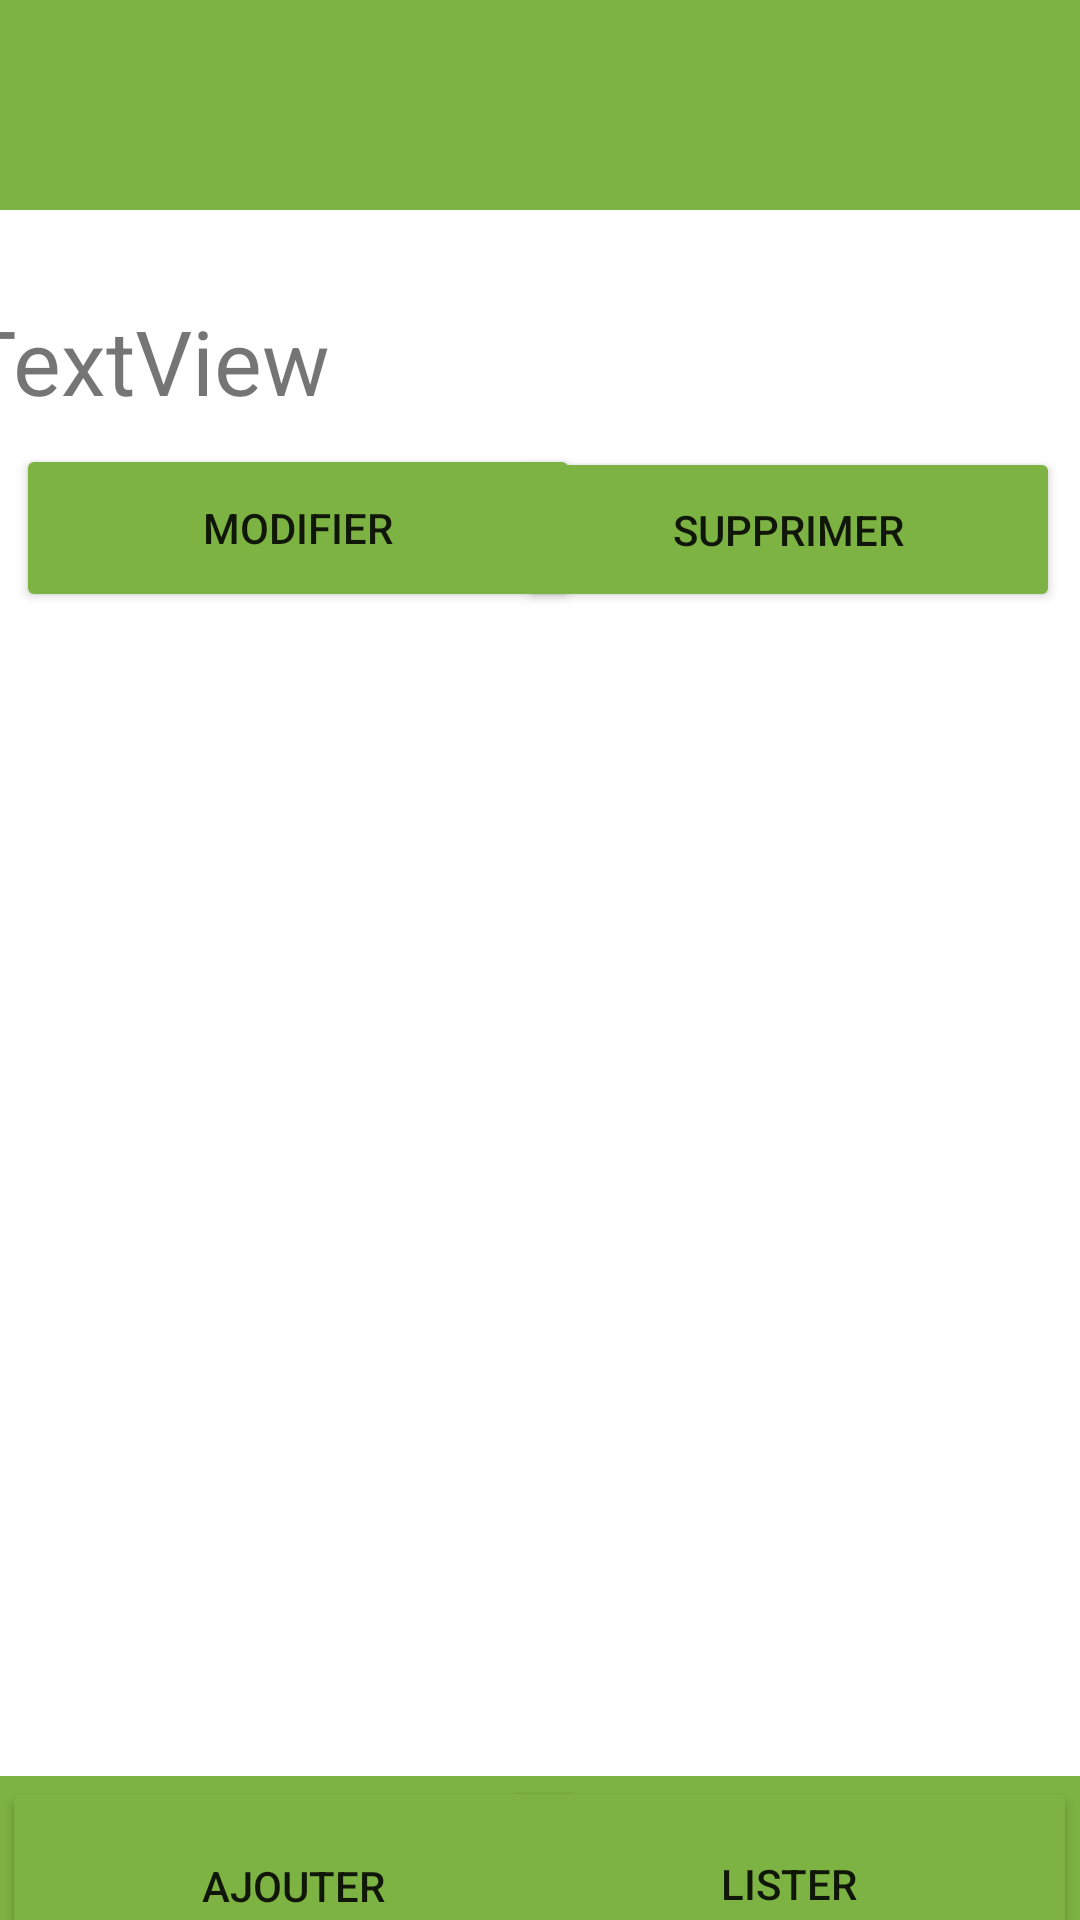

Android layout source for this screen:
<!-- AndroidManifest.xml: application theme Theme.HeureSuppl -->
<!-- res/layout/activity_list__professeur.xml -->
<?xml version="1.0" encoding="utf-8"?>
<LinearLayout xmlns:android="http://schemas.android.com/apk/res/android"
    xmlns:app="http://schemas.android.com/apk/res-auto"
    xmlns:tools="http://schemas.android.com/tools"
    android:layout_width="match_parent"
    android:layout_height="match_parent"
    android:backgroundTint="#00897B"
    android:orientation="vertical">

    <androidx.constraintlayout.widget.ConstraintLayout
        android:layout_width="match_parent"
        android:layout_height="70dp"
        android:background="#7CB342" />


    <androidx.constraintlayout.widget.ConstraintLayout
        android:layout_width="match_parent"
        android:layout_height="14dp">

    </androidx.constraintlayout.widget.ConstraintLayout>

    <androidx.constraintlayout.widget.ConstraintLayout
        android:layout_width="match_parent"
        android:layout_height="508dp">

        <LinearLayout
            android:id="@+id/list_mat_principal"
            android:layout_width="match_parent"
            android:layout_height="match_parent"
            android:orientation="vertical"
            tools:layout_editor_absoluteX="-33dp"
            tools:layout_editor_absoluteY="-36dp">

            <androidx.constraintlayout.widget.ConstraintLayout
                android:layout_width="match_parent"
                android:layout_height="122dp">

                <Button
                    android:id="@+id/modif_prof_numero1_btn"
                    android:layout_width="188dp"
                    android:layout_height="56dp"
                    android:backgroundTint="#7CB342"
                    android:text="Modifier"
                    app:layout_constraintBottom_toBottomOf="parent"
                    app:layout_constraintEnd_toEndOf="parent"
                    app:layout_constraintHorizontal_bias="0.031"
                    app:layout_constraintStart_toStartOf="parent"
                    app:layout_constraintTop_toTopOf="parent"
                    app:layout_constraintVertical_bias="0.969" />

                <Button
                    android:id="@+id/supp_prof_numero1_btn"
                    android:layout_width="181dp"
                    android:layout_height="55dp"
                    android:backgroundTint="#7CB342"
                    android:text="Supprimer"
                    app:layout_constraintBottom_toBottomOf="parent"
                    app:layout_constraintEnd_toEndOf="parent"
                    app:layout_constraintHorizontal_bias="0.963"
                    app:layout_constraintStart_toStartOf="parent"
                    app:layout_constraintTop_toTopOf="parent"
                    app:layout_constraintVertical_bias="0.969" />

                <TextView
                    android:id="@+id/textView2"
                    android:layout_width="393dp"
                    android:layout_height="46dp"
                    android:text="TextView"
                    android:textSize="30sp"
                    app:layout_constraintBottom_toBottomOf="parent"
                    app:layout_constraintEnd_toEndOf="parent"
                    app:layout_constraintHorizontal_bias="0.388"
                    app:layout_constraintStart_toStartOf="parent"
                    app:layout_constraintTop_toTopOf="parent"
                    app:layout_constraintVertical_bias="0.21" />

            </androidx.constraintlayout.widget.ConstraintLayout>

        </LinearLayout>
    </androidx.constraintlayout.widget.ConstraintLayout>

    <androidx.constraintlayout.widget.ConstraintLayout
        android:layout_width="match_parent"
        android:layout_height="match_parent"
        android:background="#7CB342">

        <Button
            android:id="@+id/ajout_nav_prof_btn"
            android:layout_width="194dp"
            android:layout_height="73dp"
            android:backgroundTint="#7CB342"
            android:text="Ajouter"
            app:layout_constraintBottom_toBottomOf="parent"
            app:layout_constraintEnd_toEndOf="parent"
            app:layout_constraintHorizontal_bias="0.004"
            app:layout_constraintStart_toStartOf="parent"
            app:layout_constraintTop_toTopOf="parent"
            app:layout_constraintVertical_bias="0.0" />

        <Button
            android:id="@+id/liste_prof_btn"
            android:layout_width="192dp"
            android:layout_height="72dp"
            android:backgroundTint="#7CB342"
            android:text="Lister"
            app:layout_constraintBottom_toBottomOf="parent"
            app:layout_constraintEnd_toEndOf="parent"
            app:layout_constraintHorizontal_bias="0.995"
            app:layout_constraintStart_toStartOf="parent"
            app:layout_constraintTop_toTopOf="parent"
            app:layout_constraintVertical_bias="0.0" />

        <Space
            android:layout_width="21dp"
            android:layout_height="73dp"
            android:background="#FFFFFF"
            android:backgroundTint="@color/white"
            android:clickable="false"
            android:foregroundTint="#FFFFFF"
            app:layout_constraintBottom_toBottomOf="parent"
            app:layout_constraintEnd_toEndOf="parent"
            app:layout_constraintHorizontal_bias="0.501"
            app:layout_constraintStart_toStartOf="parent"
            app:layout_constraintTop_toTopOf="parent"
            app:layout_constraintVertical_bias="0.0" />
    </androidx.constraintlayout.widget.ConstraintLayout>

</LinearLayout>
<!-- resources referenced by this layout -->
<resources>
  <style name="Theme.HeureSuppl" parent="Theme.MaterialComponents.DayNight.DarkActionBar">
          
          <item name="colorPrimary">@color/purple_500</item>
          <item name="colorPrimaryVariant">@color/purple_700</item>
          <item name="colorOnPrimary">@color/white</item>
          
          <item name="colorSecondary">@color/teal_200</item>
          <item name="colorSecondaryVariant">@color/teal_700</item>
          <item name="colorOnSecondary">@color/black</item>
          
          <item name="android:statusBarColor" tools:targetApi="l">?attr/colorPrimaryVariant</item>
          
      </style>
  <!-- not gathered from this repository: default colours our renderer supplied (Android Studio template values) -->
  <color name="purple_500">#FF6200EE</color>
  <color name="purple_700">#FF3700B3</color>
  <color name="teal_200">#FF03DAC5</color>
  <color name="teal_700">#FF018786</color>
  <color name="black">#FF000000</color>
  <color name="white">#FFFFFFFF</color>
</resources>
